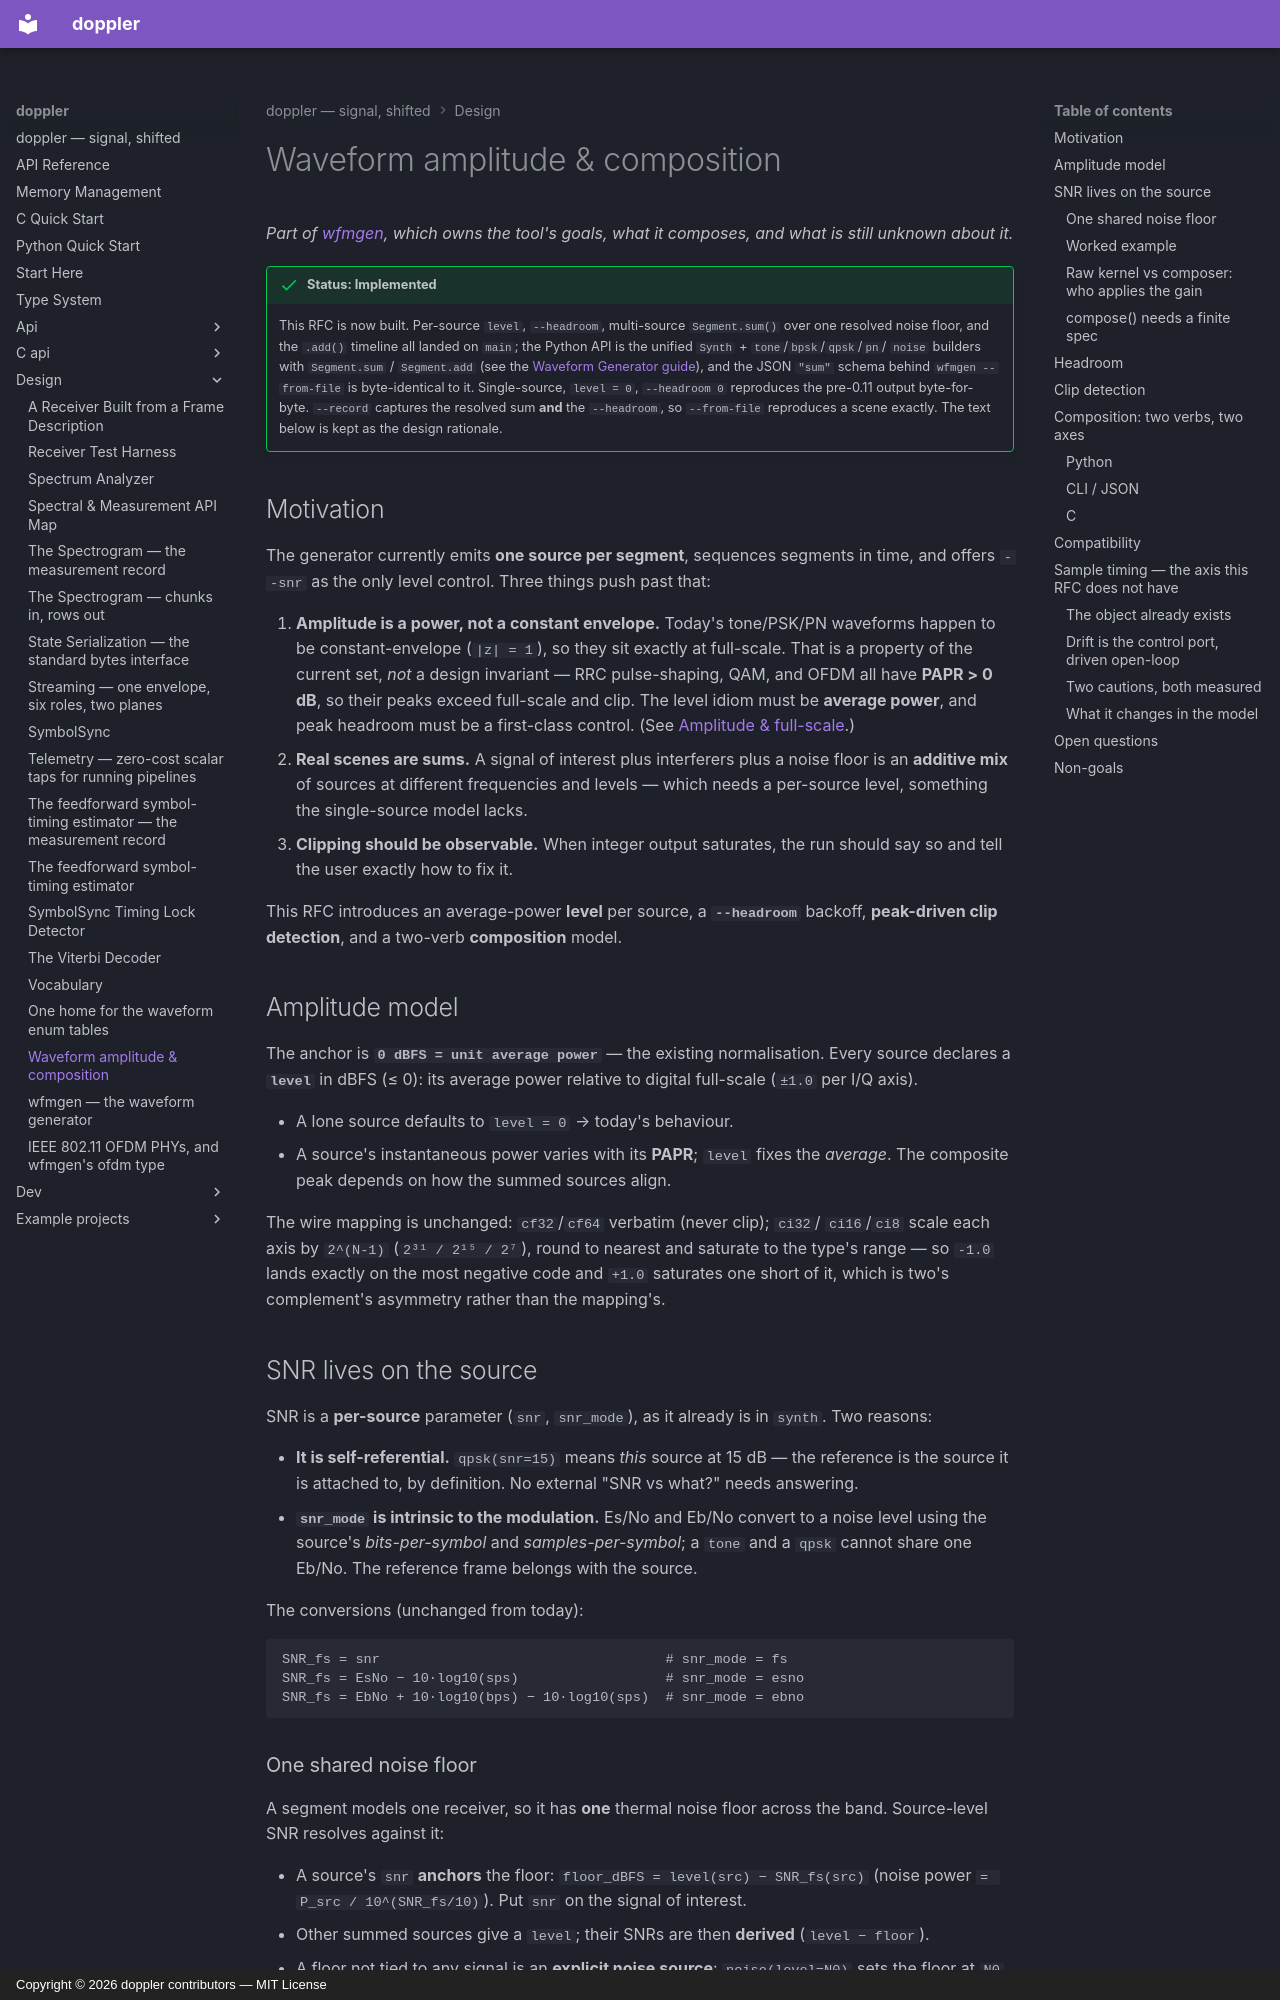

repository: doppler-dsp/doppler · page: design/wfmgen-composition/index.html · generator: mkdocs · copyright: Copyright © 2026 doppler contributors — MIT License

---
description: "level/power conventions for wfmgen"
---

# Waveform amplitude & composition

*Part of [wfmgen](wfmgen.md), which owns the tool's goals, what it
composes, and what is still unknown about it.*

!!! success "Status: Implemented"

    This RFC is now built. Per-source `level`, `--headroom`, multi-source
    `Segment.sum()` over one resolved noise floor, and the `.add()` timeline all
    landed on `main`; the Python API is the unified `Synth` + `tone`/`bpsk`/`qpsk`/`pn`/
    `noise` builders with `Segment.sum` / `Segment.add` (see the
    [Waveform Generator guide](../guide/wfmgen/index.md)), and the JSON `"sum"` schema
    behind `wfmgen --from-file` is byte-identical to it. Single-source,
    `level = 0`, `--headroom 0` reproduces the pre-0.11 output byte-for-byte.
    `--record` captures the resolved sum **and** the `--headroom`, so
    `--from-file` reproduces a scene exactly. The text below is kept as the
    design rationale.

## Motivation

The generator currently emits **one source per segment**, sequences segments in
time, and offers `--snr` as the only level control. Three things push past that:

1. **Amplitude is a power, not a constant envelope.** Today's tone/PSK/PN
    waveforms happen to be constant-envelope (`|z| = 1`), so they sit exactly at
    full-scale. That is a property of the current set, *not* a design invariant —
    RRC pulse-shaping, QAM, and OFDM all have **PAPR > 0 dB**, so their peaks
    exceed full-scale and clip. The level idiom must be **average power**, and
    peak headroom must be a first-class control. (See
    [Amplitude & full-scale](../guide/wfmgen/waveforms.md#amplitude-full-scale).)
1. **Real scenes are sums.** A signal of interest plus interferers plus a noise
    floor is an **additive mix** of sources at different frequencies and levels —
    which needs a per-source level, something the single-source model lacks.
1. **Clipping should be observable.** When integer output saturates, the run
    should say so and tell the user exactly how to fix it.

This RFC introduces an average-power **level** per source, a **`--headroom`**
backoff, **peak-driven clip detection**, and a two-verb **composition** model.

## Amplitude model

The anchor is **`0 dBFS = unit average power`** — the existing normalisation.
Every source declares a **`level`** in dBFS (≤ 0): its average power relative to
digital full-scale (`±1.0` per I/Q axis).

- A lone source defaults to `level = 0` → today's behaviour.
- A source's instantaneous power varies with its **PAPR**; `level` fixes the
    *average*. The composite peak depends on how the summed sources align.

The wire mapping is unchanged: `cf32`/`cf64` verbatim (never clip); `ci32`/
`ci16`/`ci8` scale each axis by `2^(N-1)` (`2³¹ / 2¹⁵ / 2⁷`), round to nearest
and saturate to the type's range — so `-1.0` lands exactly on the most
negative code and `+1.0` saturates one short of it, which is two's
complement's asymmetry rather than the mapping's.

## SNR lives on the source

SNR is a **per-source** parameter (`snr`, `snr_mode`), as it already is in
`synth`. Two reasons:

- **It is self-referential.** `qpsk(snr=15)` means *this* source at 15 dB — the
    reference is the source it is attached to, by definition. No external "SNR vs
    what?" needs answering.
- **`snr_mode` is intrinsic to the modulation.** Es/No and Eb/No convert to a
    noise level using the source's *bits-per-symbol* and *samples-per-symbol*; a
    `tone` and a `qpsk` cannot share one Eb/No. The reference frame belongs with
    the source.

The conversions (unchanged from today):

```text
SNR_fs = snr                                   # snr_mode = fs
SNR_fs = EsNo − 10·log10(sps)                  # snr_mode = esno
SNR_fs = EbNo + 10·log10(bps) − 10·log10(sps)  # snr_mode = ebno
```
